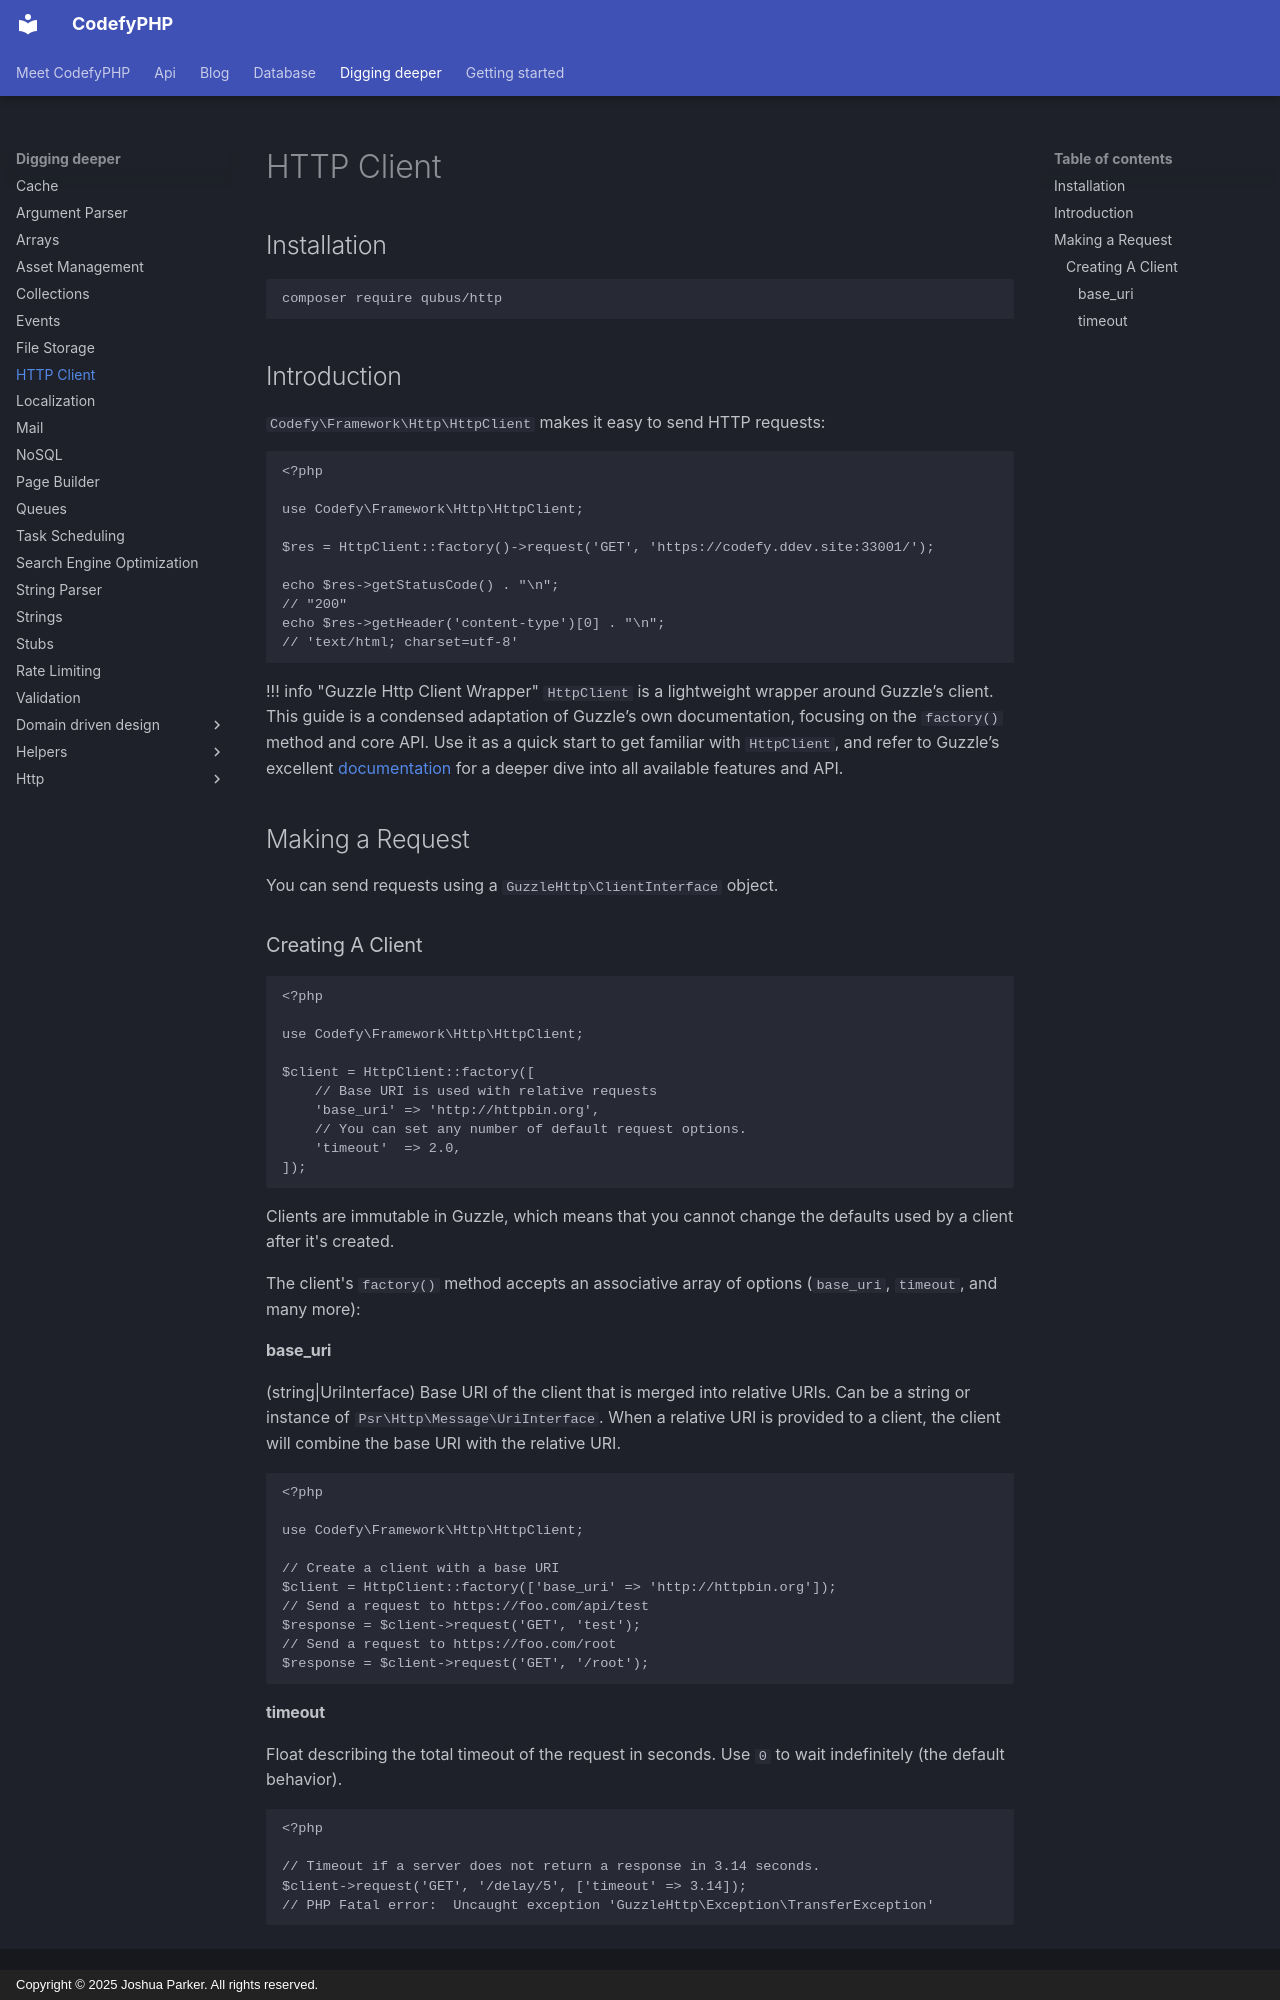

repository: codefyphp/docs · page: digging-deeper/http-client/index.html · generator: mkdocs · copyright: Copyright © 2025 Joshua Parker. All rights reserved.

---
title: HTTP Client
sidebar_title: HTTP Client
summary: Send HTTP requests from CodefyPHP with a configurable PHP client, PSR interfaces, request options, responses, and error handling.
keywords: php-http-client,psr-http,codefyphp
order: 24
---

## Installation

```shell
composer require qubus/http
```

## Introduction

`Codefy\Framework\Http\HttpClient` makes it easy to send HTTP requests:

    <?php
    
    use Codefy\Framework\Http\HttpClient;
    
    $res = HttpClient::factory()->request('GET', 'https://codefy.ddev.site:33001/');
    
    echo $res->getStatusCode() . "\n";
    // "200"
    echo $res->getHeader('content-type')[0] . "\n";
    // 'text/html; charset=utf-8'

!!! info "Guzzle Http Client Wrapper"
    `HttpClient` is a lightweight wrapper around Guzzle’s client. This guide is a condensed adaptation of Guzzle’s own 
    documentation, focusing on the `factory()` method and core API. Use it as a quick start to get familiar with 
    `HttpClient`, and refer to Guzzle’s excellent [documentation](https://docs.guzzlephp.org/en/stable/index.html) for 
    a deeper dive into all available features and API.

## Making a Request

You can send requests using a `GuzzleHttp\ClientInterface` object.

### Creating A Client

    <?php
    
    use Codefy\Framework\Http\HttpClient;
    
    $client = HttpClient::factory([
        // Base URI is used with relative requests
        'base_uri' => 'http://httpbin.org',
        // You can set any number of default request options.
        'timeout'  => 2.0,
    ]);

Clients are immutable in Guzzle, which means that you cannot change the defaults used by a client after it's created.

The client's `factory()` method accepts an associative array of options (`base_uri`, `timeout`, and many more):

#### base_uri

(string|UriInterface) Base URI of the client that is merged into relative URIs. Can be a string or 
instance of `Psr\Http\Message\UriInterface`. When a relative URI is provided to a client, the client will combine the 
base URI with the relative URI.

    <?php
    
    use Codefy\Framework\Http\HttpClient;
    
    // Create a client with a base URI
    $client = HttpClient::factory(['base_uri' => 'http://httpbin.org']);
    // Send a request to https://foo.com/api/test
    $response = $client->request('GET', 'test');
    // Send a request to https://foo.com/root
    $response = $client->request('GET', '/root');
